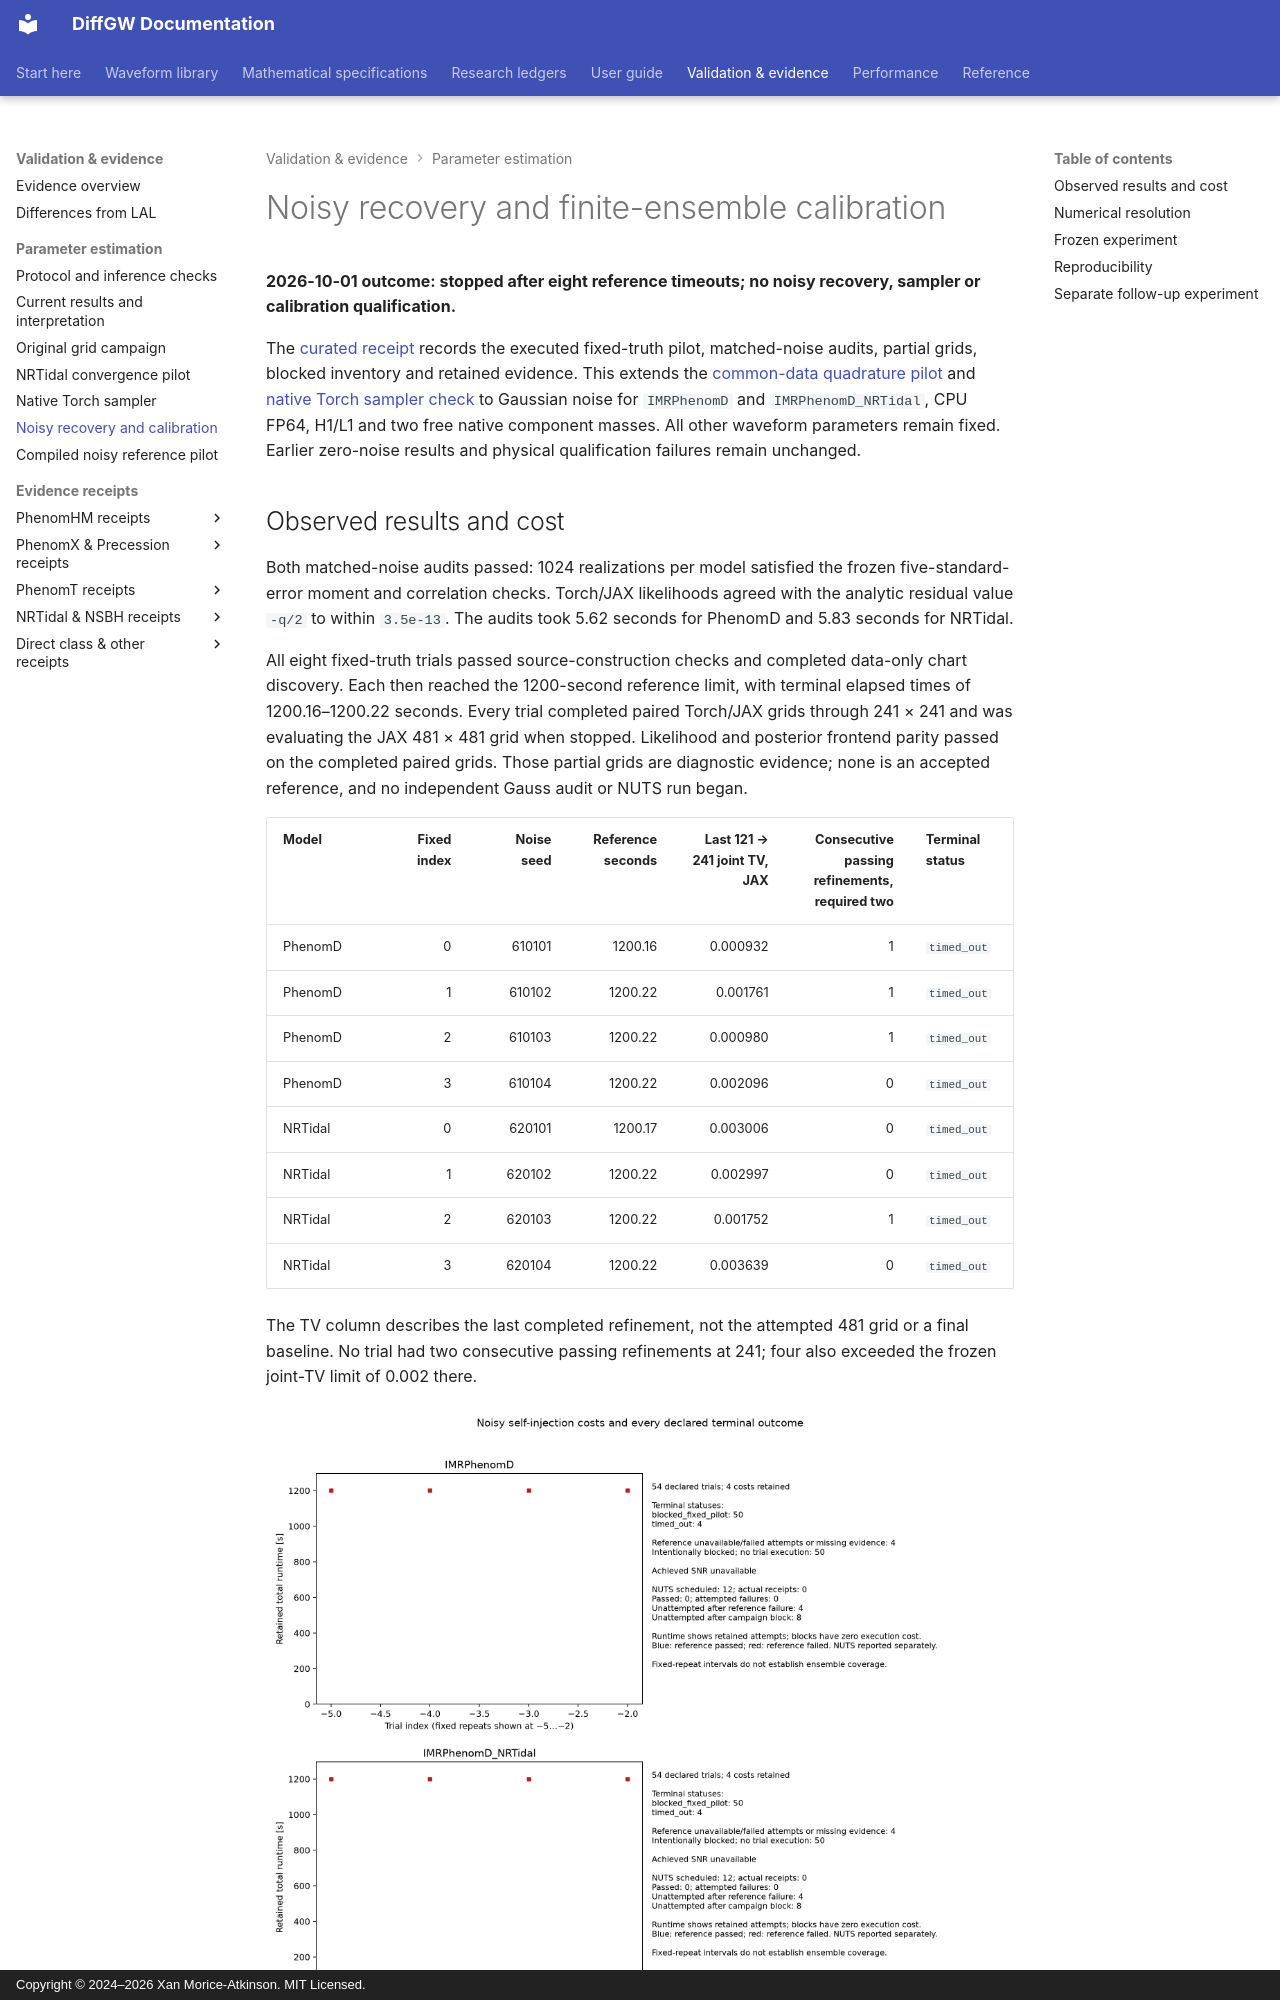

repository: xangma/diffgw · page: validation/inference/noisy-calibration/index.html · generator: mkdocs · copyright: Copyright © 2024–2026 Xan Morice-Atkinson. MIT Licensed.

# Noisy recovery and finite-ensemble calibration

**2026-10-01 outcome: stopped after eight reference timeouts; no noisy recovery,
sampler or calibration qualification.**

The [curated receipt](parameter-estimation-noisy-20261001.json) records the
executed fixed-truth pilot, matched-noise audits, partial grids, blocked inventory
and retained evidence. This extends the
[common-data quadrature pilot](nrtidal-convergence-pilot.md) and
[native Torch sampler check](native-sampler-validation.md) to Gaussian noise for
`IMRPhenomD` and `IMRPhenomD_NRTidal`, CPU FP64, H1/L1 and two free native component
masses. All other waveform parameters remain fixed. Earlier zero-noise results
and physical qualification failures remain unchanged.

## Observed results and cost

Both matched-noise audits passed: 1024 realizations per model satisfied the
frozen five-standard-error moment and correlation checks. Torch/JAX likelihoods
agreed with the analytic residual value `-q/2` to within `3.5e-13`.
The audits took 5.62 seconds for PhenomD and 5.83 seconds for NRTidal.

All eight fixed-truth trials passed source-construction checks and completed
data-only chart discovery. Each then reached the 1200-second reference limit,
with terminal elapsed times of 1200.16–1200.22 seconds. Every trial completed
paired Torch/JAX grids through 241 × 241 and was evaluating the JAX 481 × 481
grid when stopped. Likelihood and posterior frontend parity passed on the
completed paired grids. Those partial grids are diagnostic evidence; none is
an accepted reference, and no independent Gauss audit or NUTS run began.

| Model | Fixed index | Noise seed | Reference seconds | Last 121 → 241 joint TV, JAX | Consecutive passing refinements, required two | Terminal status |
| --- | ---: | ---: | ---: | ---: | ---: | --- |
| PhenomD | 0 | 610101 | 1200.16 | 0.000932 | 1 | `timed_out` |
| PhenomD | 1 | 610102 | 1200.22 | 0.001761 | 1 | `timed_out` |
| PhenomD | 2 | 610103 | 1200.22 | 0.000980 | 1 | `timed_out` |
| PhenomD | 3 | 610104 | 1200.22 | 0.002096 | 0 | `timed_out` |
| NRTidal | 0 | 620101 | 1200.17 | 0.003006 | 0 | `timed_out` |
| NRTidal | 1 | 620102 | 1200.22 | 0.002997 | 0 | `timed_out` |
| NRTidal | 2 | 620103 | 1200.22 | 0.001752 | 1 | `timed_out` |
| NRTidal | 3 | 620104 | 1200.22 | 0.003639 | 0 | `timed_out` |

The TV column describes the last completed refinement, not the attempted 481
grid or a final baseline. No trial had two consecutive passing refinements at
241; four also exceeded the frozen joint-TV limit of 0.002 there.

![Terminal runtime of the eight attempted fixed-truth trials, with the ensemble blocked](figures/pe-20261001-noisy-costs.png)

The chart records terminal costs and the 100 blocked ensemble rows. Its SNR
labels are unavailable because no accepted posterior summary exists; retained
source checks separately record achieved noiseless SNR 20 for all eight trials.

The full inventory retains 108 entries: eight executed terminal trial receipts
and 100 intentionally blocked, unexecuted ensemble rows. Blocked rows cite the
verified fixed-pilot receipts; they have no fabricated trial receipt. The 24
scheduled sampler requirements produced zero sampler attempts and zero sampler
failures. Their lifecycle is *not attempted because the reference failed* or
*not attempted because the ensemble was blocked*; the raw pending status is
retained for provenance.

Calibration is unresolved. Every model/mass panel retains the declared
50-trial denominator, with zero usable truth-CDF percentiles and 50 unknown
outcomes. The unknown CDF and coverage envelopes are `[0, 1]`; no empirical-CDF
screen statistic or recovery/coverage result exists. Only the cost figure is
curated here.
